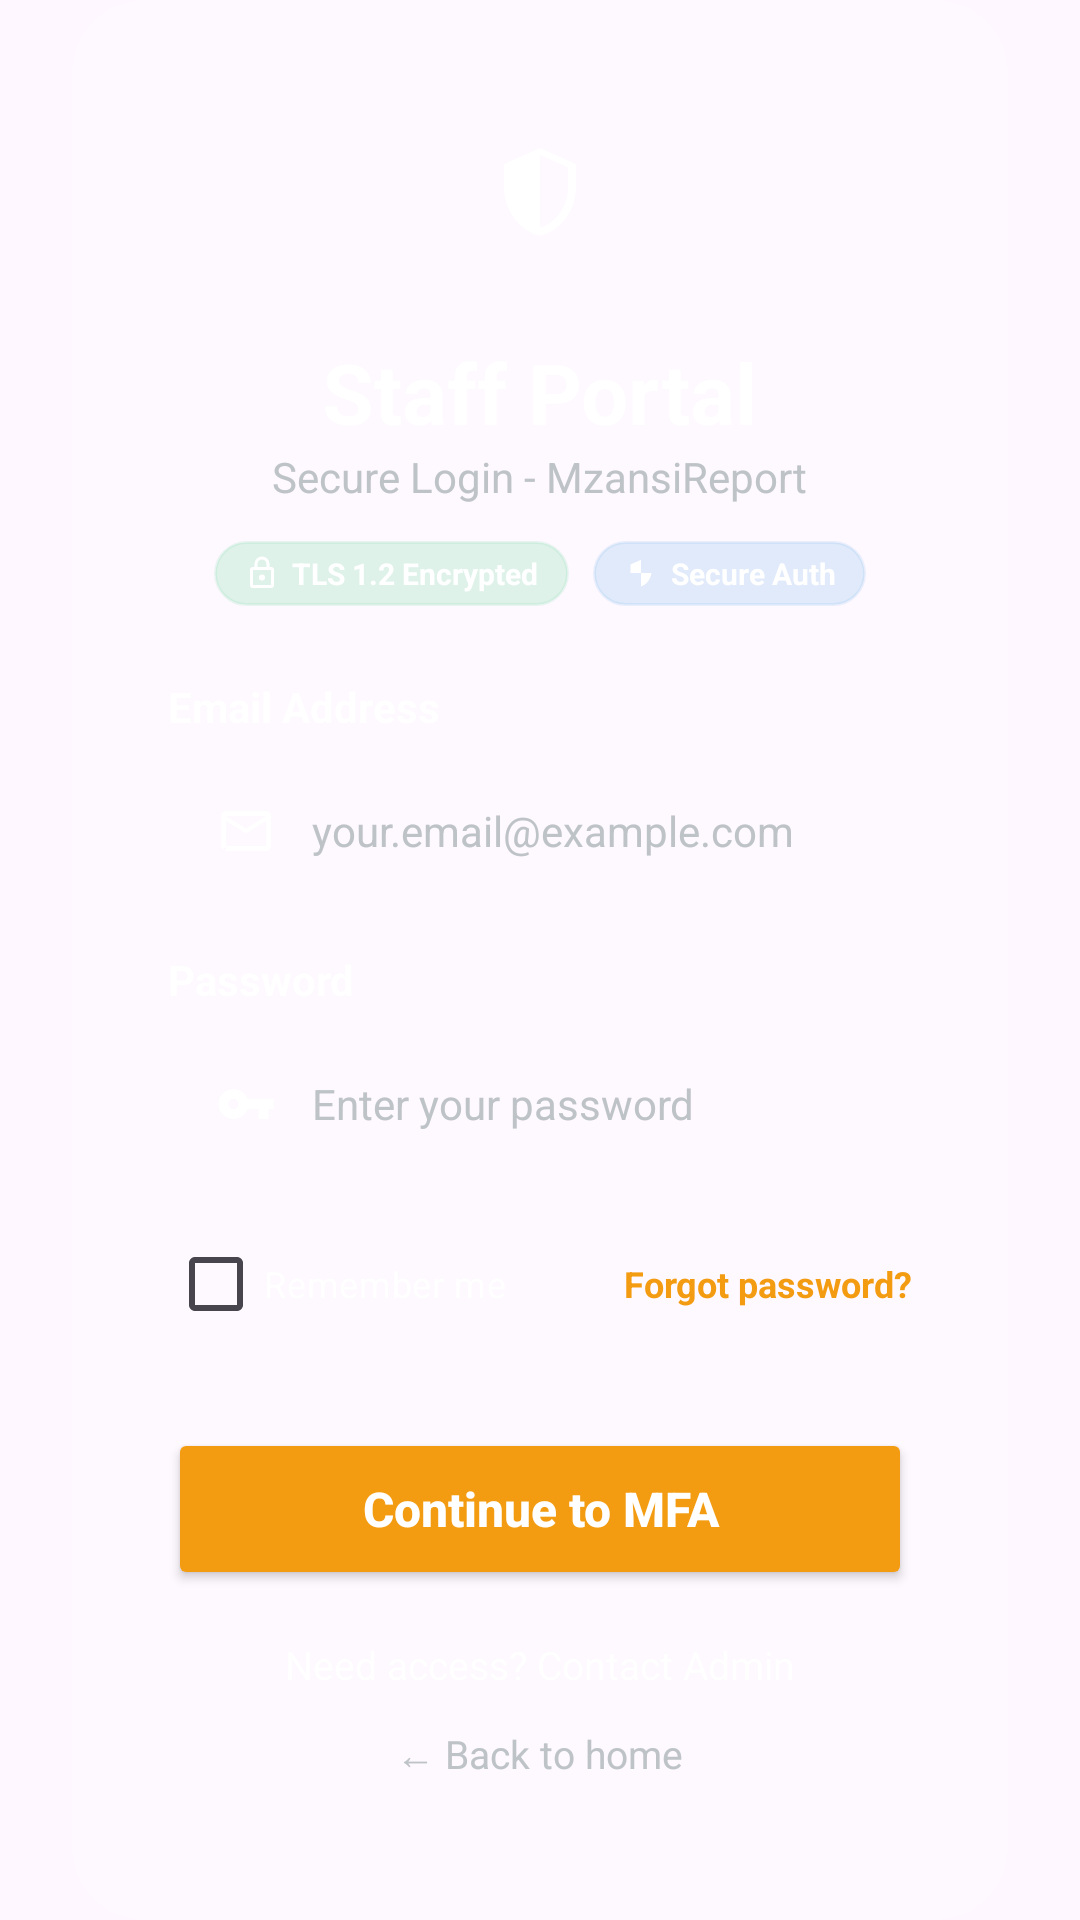

Layout XML and referenced resources for this Android screen:
<!-- AndroidManifest.xml: application theme Theme.MzansiConnect -->
<!-- res/layout/fragment_login.xml -->
<?xml version="1.0" encoding="utf-8"?>
<androidx.constraintlayout.widget.ConstraintLayout xmlns:android="http://schemas.android.com/apk/res/android"
    xmlns:app="http://schemas.android.com/apk/res-auto"
    xmlns:tools="http://schemas.android.com/tools"
    android:layout_width="match_parent"
    android:layout_height="match_parent"
    android:background="@drawable/portal_background">

    <androidx.cardview.widget.CardView
        android:layout_width="0dp"
        android:layout_height="wrap_content"
        android:layout_marginHorizontal="24dp"
        app:cardCornerRadius="24dp"
        app:cardElevation="0dp"
        android:backgroundTint="@android:color/transparent"
        app:layout_constraintBottom_toBottomOf="parent"
        app:layout_constraintEnd_toEndOf="parent"
        app:layout_constraintStart_toStartOf="parent"
        app:layout_constraintTop_toTopOf="parent"
        app:layout_constraintWidth_max="450dp">

        <LinearLayout
            android:layout_width="match_parent"
            android:layout_height="wrap_content"
            android:background="@drawable/glass_card"
            android:orientation="vertical"
            android:padding="32dp">

            <FrameLayout
                android:layout_width="64dp"
                android:layout_height="64dp"
                android:layout_gravity="center"
                android:background="@drawable/circle_bg"
                android:backgroundTint="#26FFFFFF">
                <ImageView
                    android:layout_width="32dp"
                    android:layout_height="32dp"
                    android:layout_gravity="center"
                    android:src="@drawable/ic_shield_logo"
                    app:tint="@color/white" />
            </FrameLayout>

            <TextView
                android:layout_width="wrap_content"
                android:layout_height="wrap_content"
                android:layout_gravity="center"
                android:layout_marginTop="16dp"
                android:text="Staff Portal"
                android:textColor="@color/white"
                android:textSize="28sp"
                android:textStyle="bold" />

            <TextView
                android:layout_width="wrap_content"
                android:layout_height="wrap_content"
                android:layout_gravity="center"
                android:text="Secure Login - MzansiReport"
                android:textColor="@color/portal_text_secondary"
                android:textSize="14sp" />

            <LinearLayout
                android:layout_width="wrap_content"
                android:layout_height="wrap_content"
                android:layout_gravity="center"
                android:layout_marginTop="12dp"
                android:orientation="horizontal">

                <LinearLayout
                    android:layout_width="wrap_content"
                    android:layout_height="wrap_content"
                    android:background="@drawable/glass_card"
                    android:backgroundTint="@color/portal_badge_green"
                    android:paddingHorizontal="10dp"
                    android:paddingVertical="4dp"
                    android:gravity="center_vertical"
                    android:layout_marginEnd="8dp">
                    <ImageView
                        android:layout_width="12dp"
                        android:layout_height="12dp"
                        android:src="@drawable/ic_lock_small" />
                    <TextView
                        android:layout_width="wrap_content"
                        android:layout_height="wrap_content"
                        android:layout_marginStart="4dp"
                        android:text="TLS 1.2 Encrypted"
                        android:textColor="@color/white"
                        android:textSize="10sp"
                        android:textStyle="bold" />
                </LinearLayout>

                <LinearLayout
                    android:layout_width="wrap_content"
                    android:layout_height="wrap_content"
                    android:background="@drawable/glass_card"
                    android:backgroundTint="@color/portal_badge_blue"
                    android:paddingHorizontal="10dp"
                    android:paddingVertical="4dp"
                    android:gravity="center_vertical">
                    <ImageView
                        android:layout_width="12dp"
                        android:layout_height="12dp"
                        android:src="@drawable/ic_security_small" />
                    <TextView
                        android:layout_width="wrap_content"
                        android:layout_height="wrap_content"
                        android:layout_marginStart="4dp"
                        android:text="Secure Auth"
                        android:textColor="@color/white"
                        android:textSize="10sp"
                        android:textStyle="bold" />
                </LinearLayout>
            </LinearLayout>

            <TextView
                android:layout_width="wrap_content"
                android:layout_height="wrap_content"
                android:layout_marginTop="24dp"
                android:text="Email Address"
                android:textColor="@color/white"
                android:textStyle="bold"
                android:textSize="14sp" />

            <EditText
                android:id="@+id/login_email"
                android:layout_width="match_parent"
                android:layout_height="48dp"
                android:layout_marginTop="8dp"
                android:background="@drawable/glass_card"
                android:backgroundTint="@color/portal_input_bg"
                android:drawableStart="@drawable/ic_email_white"
                android:drawablePadding="12dp"
                android:hint="your.email@example.com"
                android:inputType="textEmailAddress"
                android:paddingHorizontal="16dp"
                android:textColor="@color/white"
                android:textColorHint="@color/portal_text_secondary"
                android:textSize="14sp" />

            <TextView
                android:layout_width="wrap_content"
                android:layout_height="wrap_content"
                android:layout_marginTop="16dp"
                android:text="Password"
                android:textColor="@color/white"
                android:textStyle="bold"
                android:textSize="14sp" />

            <EditText
                android:id="@+id/login_pass"
                android:layout_width="match_parent"
                android:layout_height="48dp"
                android:layout_marginTop="8dp"
                android:background="@drawable/glass_card"
                android:backgroundTint="@color/portal_input_bg"
                android:drawableStart="@drawable/ic_key_white"
                android:drawablePadding="12dp"
                android:hint="Enter your password"
                android:inputType="textPassword"
                android:paddingHorizontal="16dp"
                android:textColor="@color/white"
                android:textColorHint="@color/portal_text_secondary"
                android:textSize="14sp" />

            <RelativeLayout
                android:layout_width="match_parent"
                android:layout_height="wrap_content"
                android:layout_marginTop="12dp">
                <CheckBox
                    android:layout_width="wrap_content"
                    android:layout_height="wrap_content"
                    android:text="Remember me"
                    android:textColor="@color/white"
                    android:textSize="12sp"
                    android:buttonTint="@color/white" />
                <TextView
                    android:layout_width="wrap_content"
                    android:layout_height="wrap_content"
                    android:layout_alignParentEnd="true"
                    android:layout_centerVertical="true"
                    android:text="Forgot password?"
                    android:textColor="@color/portal_button_orange"
                    android:textSize="12sp"
                    android:textStyle="bold" />
            </RelativeLayout>

            <Button
                android:id="@+id/btn_login_submit"
                android:layout_width="match_parent"
                android:layout_height="54dp"
                android:layout_marginTop="24dp"
                android:backgroundTint="@color/portal_button_orange"
                android:text="Continue to MFA"
                android:textAllCaps="false"
                android:textColor="@color/white"
                android:textSize="16sp"
                android:textStyle="bold"
                app:cornerRadius="12dp" />

            <TextView
                android:layout_width="wrap_content"
                android:layout_height="wrap_content"
                android:layout_gravity="center"
                android:layout_marginTop="16dp"
                android:text="Need access? Contact Admin"
                android:textColor="@color/white"
                android:textSize="13sp" />

            <TextView
                android:id="@+id/btn_login_back"
                android:layout_width="wrap_content"
                android:layout_height="wrap_content"
                android:layout_gravity="center"
                android:layout_marginTop="12dp"
                android:text="← Back to home"
                android:textColor="@color/portal_text_secondary"
                android:textSize="13sp" />

            <LinearLayout
                android:layout_width="match_parent"
                android:layout_height="wrap_content"
                android:layout_marginTop="32dp"
                android:background="@drawable/glass_card"
                android:backgroundTint="#1AFFFFFF"
                android:padding="12dp"
                android:gravity="center_vertical"
                android:orientation="horizontal">
                <ImageView
                    android:layout_width="16dp"
                    android:layout_height="16dp"
                    android:src="@drawable/ic_launcher_foreground"
                    app:tint="@color/portal_badge_green" />
                <TextView
                    android:layout_width="wrap_content"
                    android:layout_height="wrap_content"
                    android:layout_marginStart="8dp"
                    android:text="Your data is protected with military-grade encryption and stored in compliance with POPIA regulations."
                    android:textColor="@color/portal_text_secondary"
                    android:textSize="10sp" />
            </LinearLayout>

        </LinearLayout>
    </androidx.cardview.widget.CardView>

</androidx.constraintlayout.widget.ConstraintLayout>
<!-- resources referenced by this layout -->
<resources>
  <color name="portal_badge_blue">#3498DB</color>
  <color name="portal_badge_green">#2ECC71</color>
  <color name="portal_button_orange">#F39C12</color>
  <color name="portal_input_bg">#26FFFFFF</color>
  <color name="portal_text_secondary">#BDC3C7</color>
  <color name="white">#FFFFFFFF</color>
  <!-- drawable glass_card (drawable) -->
  <?xml version="1.0" encoding="utf-8"?>
  <shape xmlns:android="http://schemas.android.com/apk/res/android"
      android:shape="rectangle">
      <solid android:color="#26FFFFFF" /> 
      <corners android:radius="24dp" />
      <stroke android:width="1dp" android:color="#1AFFFFFF" />
  </shape>
  <!-- drawable ic_email_white (drawable) -->
  <vector xmlns:android="http://schemas.android.com/apk/res/android"
      android:width="20dp"
      android:height="20dp"
      android:viewportWidth="24"
      android:viewportHeight="24">
      <path
          android:fillColor="#FFFFFF"
          android:pathData="M20,4H4C2.9,4 2,4.9 2,6V18C2,19.1 2.9,20 4,18V20H20C21.1,20 22,19.1 22,18V6C22,4.9 21.1,4 20,4M18,18H4V8L12,13L20,8V18H18M20,6L12,11L4,6H20Z" />
  </vector>
  <!-- drawable ic_key_white (drawable) -->
  <vector xmlns:android="http://schemas.android.com/apk/res/android"
      android:width="20dp"
      android:height="20dp"
      android:viewportWidth="24"
      android:viewportHeight="24">
      <path
          android:fillColor="#FFFFFF"
          android:pathData="M12.65,10C11.83,7.67 9.61,6 7,6A6,6 0 0,0 1,12A6,6 0 0,0 7,18C9.61,18 11.83,16.33 12.65,14H17V18H21V14H23V10H12.65M7,14A2,2 0 0,1 5,12A2,2 0 0,1 7,10A2,2 0 0,1 9,12A2,2 0 0,1 7,14Z" />
  </vector>
  <!-- drawable ic_lock_small (drawable) -->
  <vector xmlns:android="http://schemas.android.com/apk/res/android"
      android:width="16dp"
      android:height="16dp"
      android:viewportWidth="24"
      android:viewportHeight="24">
      <path
          android:fillColor="#FFFFFF"
          android:pathData="M18,8H17V6A5,5 0 0,0 7,6V8H6A2,2 0 0,0 4,10V20A2,2 0 0,0 6,22H18A2,2 0 0,0 20,20V10A2,2 0 0,0 18,8M9,6A3,3 0 0,1 15,6V8H9V6M18,20H6V10H18V20M12,13A2,2 0 0,0 10,15A2,2 0 0,0 12,17A2,2 0 0,0 14,15A2,2 0 0,0 12,13Z" />
  </vector>
  <!-- drawable ic_security_small (drawable) -->
  <vector xmlns:android="http://schemas.android.com/apk/res/android"
      android:width="16dp"
      android:height="16dp"
      android:viewportWidth="24"
      android:viewportHeight="24">
      <path
          android:fillColor="#FFFFFF"
          android:pathData="M12,12H19C18.47,16.11 15.72,19.78 12,20.93V12H5V6.3L12,3.19V12Z" />
  </vector>
  <!-- drawable ic_shield_logo (drawable) -->
  <vector xmlns:android="http://schemas.android.com/apk/res/android"
      android:width="48dp"
      android:height="48dp"
      android:viewportWidth="24"
      android:viewportHeight="24">
      <path
          android:fillColor="#FFFFFF"
          android:pathData="M12,1L3,5V11C3,16.55 6.84,21.74 12,23C17.16,21.74 21,16.55 21,11V5L12,1M12,2.78L19,5.89V11C19,15.47 16.07,19.68 12,20.89V2.78Z" />
  </vector>
  <style name="Theme.MzansiConnect" parent="Theme.Material3.DayNight.NoActionBar">
          <item name="colorPrimary">@color/primary</item>
          <item name="colorPrimaryDark">@color/primary_dark</item>
          <item name="colorAccent">@color/accent</item>
      </style>
  <color name="portal_bg_end">#06304D</color>
  <color name="portal_bg_start">#0B4D3C</color>
  <color name="primary">#007A4D</color>
  <color name="primary_dark">#004d31</color>
  <color name="accent">#FFB81C</color>
</resources>
